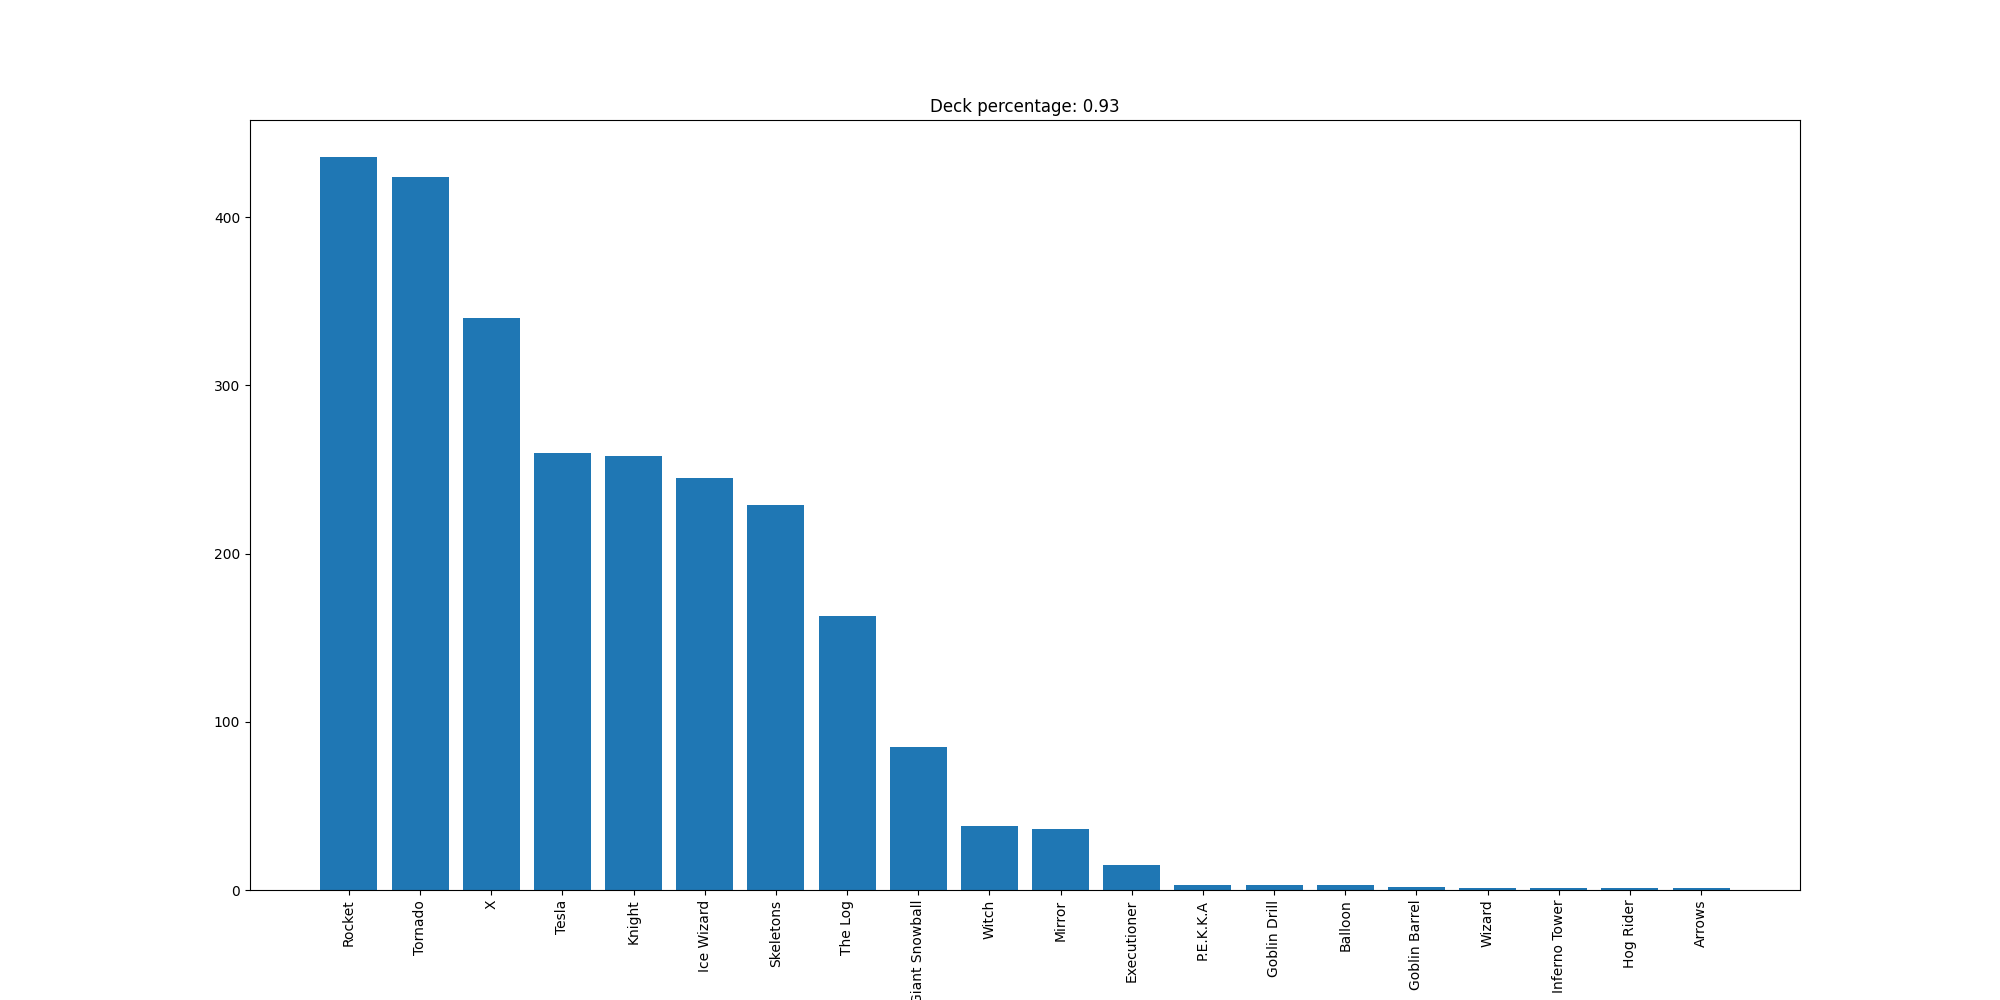

The table this chart was drawn from, first rows:
Rocket, 436
Tornado, 424
X, 340
Tesla, 260
Knight, 258
Ice Wizard, 245
Skeletons, 229
The Log, 163
Giant Snowball, 85
Witch, 38
Mirror, 36
Executioner, 15
P.E.K.K.A, 3
Goblin Drill, 3
Balloon, 3
Goblin Barrel, 2
Wizard, 1
Inferno Tower, 1
Hog Rider, 1
Arrows, 1
